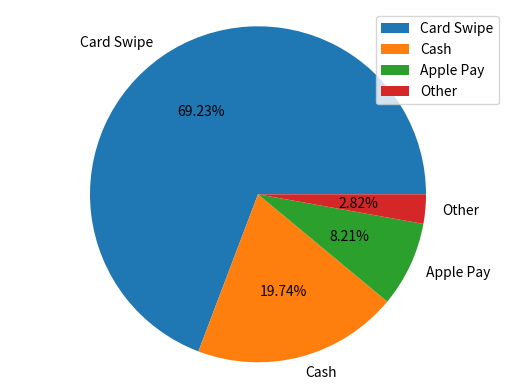

Python code for this plot:
# import codecademylib
from matplotlib import pyplot as plt

payment_method_names = ["Card Swipe", "Cash", "Apple Pay", "Other"]
payment_method_freqs = [270, 77, 32, 11]

plt.pie(payment_method_freqs, labels=payment_method_names, autopct='%0.2f%%')
plt.axis('equal')
plt.legend(payment_method_names, loc=0)

plt.show()